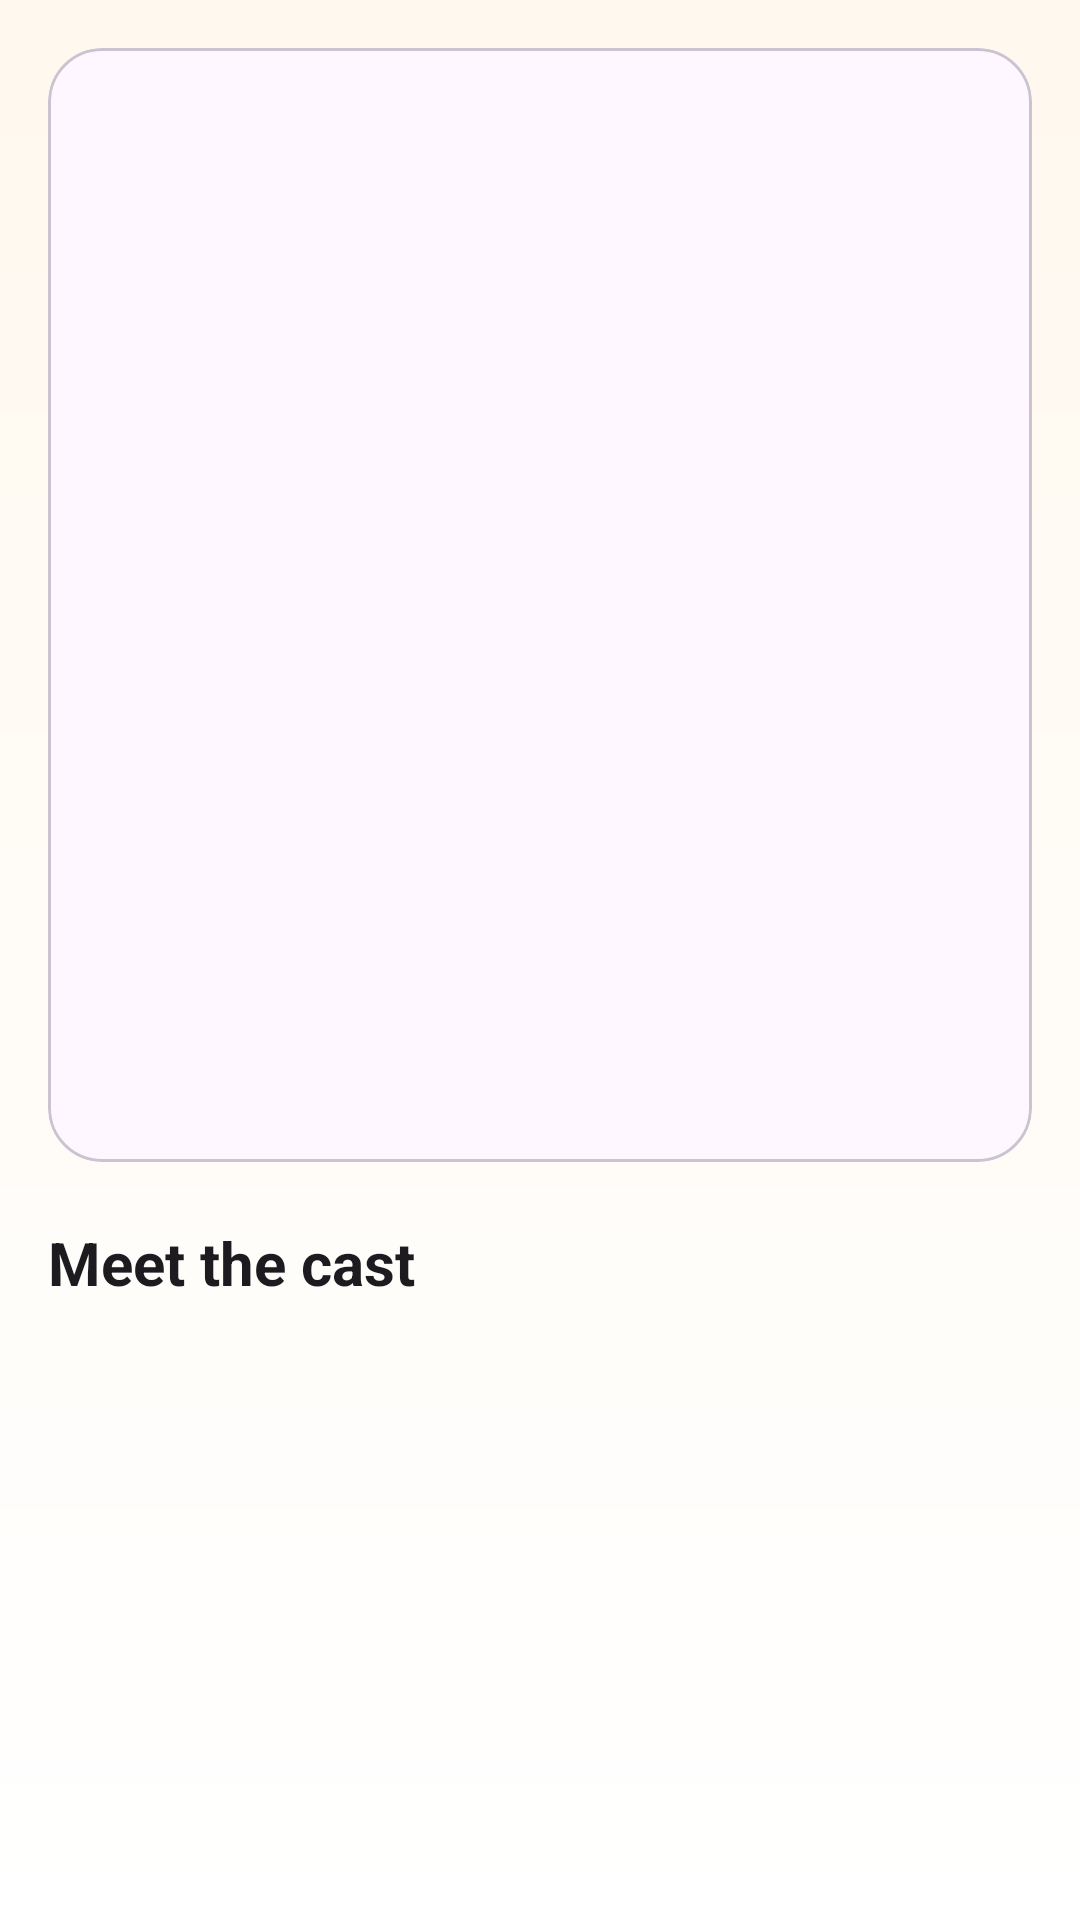

Layout XML and referenced resources for this Android screen:
<!-- AndroidManifest.xml: application theme Theme.Material3.DayNight.NoActionBar -->
<!-- res/layout/fragment_home.xml -->
<?xml version="1.0" encoding="utf-8"?>
<ScrollView xmlns:android="http://schemas.android.com/apk/res/android"
    xmlns:app="http://schemas.android.com/apk/res-auto"
    android:layout_width="match_parent"
    android:layout_height="match_parent"
    android:background="@drawable/bg_screen">

    <LinearLayout
        android:layout_width="match_parent"
        android:layout_height="wrap_content"
        android:orientation="vertical"
        android:padding="16dp">

        <com.google.android.material.card.MaterialCardView
            android:layout_width="match_parent"
            android:layout_height="wrap_content"
            app:cardCornerRadius="18dp">

            <LinearLayout
                android:layout_width="match_parent"
                android:layout_height="wrap_content"
                android:orientation="vertical"
                android:padding="16dp">

                <ImageView
                    android:id="@+id/ivPoster"
                    android:layout_width="match_parent"
                    android:layout_height="220dp"
                    android:scaleType="centerCrop" />

                <TextView
                    android:id="@+id/tvTitle"
                    android:layout_width="wrap_content"
                    android:layout_height="wrap_content"
                    android:layout_marginTop="14dp"
                    android:textSize="24sp"
                    android:textStyle="bold" />

                <TextView
                    android:id="@+id/tvGenre"
                    android:layout_width="wrap_content"
                    android:layout_height="wrap_content"
                    android:layout_marginTop="4dp" />

                <TextView
                    android:id="@+id/tvDuration"
                    android:layout_width="wrap_content"
                    android:layout_height="wrap_content"
                    android:layout_marginTop="4dp" />

                <TextView
                    android:id="@+id/tvDescription"
                    android:layout_width="wrap_content"
                    android:layout_height="wrap_content"
                    android:layout_marginTop="8dp" />
            </LinearLayout>
        </com.google.android.material.card.MaterialCardView>

        <TextView
            android:layout_width="wrap_content"
            android:layout_height="wrap_content"
            android:layout_marginTop="20dp"
            android:text="@string/meet_the_cast"
            android:textColor="?attr/colorOnBackground"
            android:textSize="20sp"
            android:textStyle="bold" />

        <androidx.recyclerview.widget.RecyclerView
            android:id="@+id/recyclerCast"
            android:layout_width="match_parent"
            android:layout_height="wrap_content"
            android:layout_marginTop="12dp"
            android:nestedScrollingEnabled="false" />

        <ProgressBar
            android:id="@+id/progressBar"
            android:layout_width="wrap_content"
            android:layout_height="wrap_content"
            android:layout_gravity="center_horizontal"
            android:layout_marginTop="20dp"
            android:visibility="gone" />
    </LinearLayout>
</ScrollView>
<!-- resources referenced by this layout -->
<resources>
  <!-- drawable bg_screen (drawable) -->
  <?xml version="1.0" encoding="utf-8"?>
  <shape xmlns:android="http://schemas.android.com/apk/res/android" android:shape="rectangle">
      <gradient
          android:angle="270"
          android:endColor="@color/surface_light"
          android:startColor="@color/cream_bg" />
  </shape>
  <string name="meet_the_cast">Meet the cast</string>
  <color name="surface_light">#FFFFFF</color>
  <color name="cream_bg">#FFF8EE</color>
</resources>
